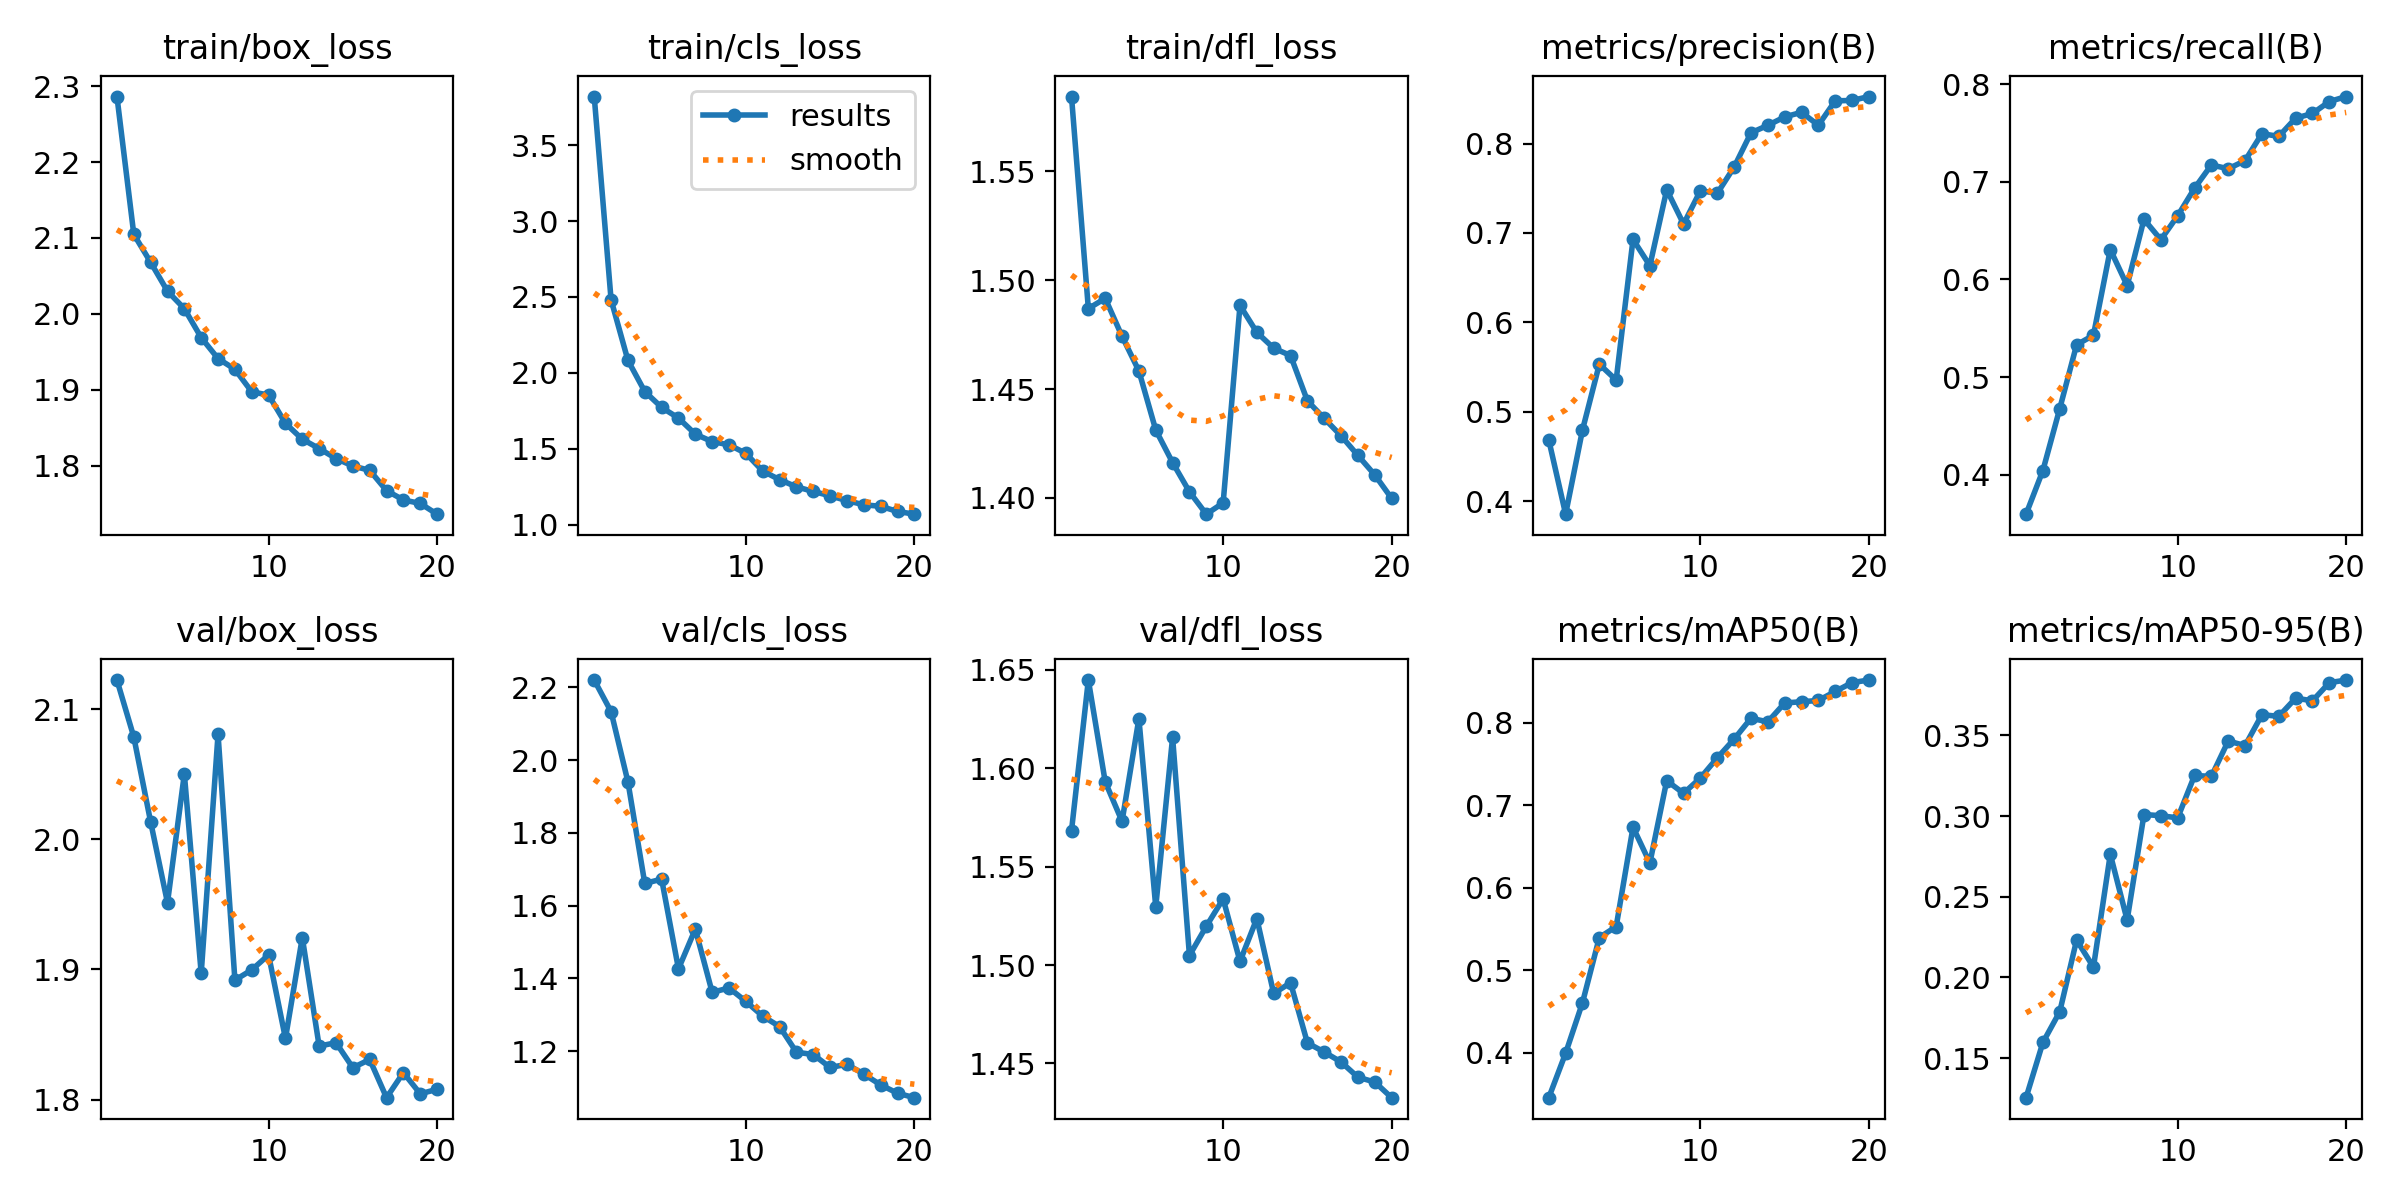

The data file committed next to this chart (first rows):
epoch, time, train/box_loss, train/cls_loss, train/dfl_loss, metrics/precision(B), metrics/recall(B), metrics/mAP50(B), metrics/mAP50-95(B), val/box_loss, val/cls_loss, val/dfl_loss, lr/pg0, lr/pg1, lr/pg2
1, 16.68, 2.286, 3.82, 1.584, 0.4687, 0.3595, 0.3457, 0.1255, 2.122, 2.22, 1.568, 0.0003694, 0.0003694, 0.0003694
2, 32.48, 2.105, 2.482, 1.487, 0.3857, 0.4043, 0.3996, 0.1597, 2.079, 2.134, 1.645, 0.0007031, 0.0007031, 0.0007031
3, 47.91, 2.068, 2.083, 1.492, 0.4798, 0.4677, 0.4607, 0.1787, 2.013, 1.94, 1.593, 0.001, 0.001, 0.001
4, 63.27, 2.03, 1.878, 1.474, 0.5533, 0.5331, 0.5397, 0.2231, 1.951, 1.661, 1.573, 0.000946, 0.000946, 0.000946
5, 78.54, 2.007, 1.773, 1.458, 0.5356, 0.5429, 0.553, 0.2064, 2.05, 1.673, 1.625, 0.000891, 0.000891, 0.000891
6, 93.68, 1.969, 1.703, 1.431, 0.6928, 0.6307, 0.6734, 0.2764, 1.897, 1.426, 1.53, 0.000836, 0.000836, 0.000836
7, 109, 1.941, 1.597, 1.416, 0.6635, 0.5938, 0.63, 0.2356, 2.081, 1.535, 1.616, 0.000781, 0.000781, 0.000781
8, 124.2, 1.927, 1.548, 1.403, 0.7483, 0.6617, 0.7298, 0.301, 1.892, 1.361, 1.505, 0.000726, 0.000726, 0.000726
9, 139.4, 1.897, 1.527, 1.393, 0.71, 0.6408, 0.7144, 0.3002, 1.9, 1.373, 1.52, 0.000671, 0.000671, 0.000671
10, 154.6, 1.893, 1.47, 1.398, 0.7473, 0.6653, 0.7331, 0.2989, 1.911, 1.337, 1.534, 0.000616, 0.000616, 0.000616
11, 170.2, 1.856, 1.354, 1.488, 0.7442, 0.6935, 0.7574, 0.3252, 1.847, 1.296, 1.502, 0.0005611, 0.0005611, 0.0005611
12, 185.6, 1.835, 1.297, 1.476, 0.7737, 0.7174, 0.7801, 0.3246, 1.924, 1.267, 1.524, 0.0005061, 0.0005061, 0.0005061
13, 200, 1.822, 1.25, 1.469, 0.8119, 0.7134, 0.8054, 0.3466, 1.841, 1.197, 1.486, 0.0004511, 0.0004511, 0.0004511
14, 214.4, 1.809, 1.22, 1.465, 0.8203, 0.7218, 0.8011, 0.3437, 1.844, 1.19, 1.491, 0.0003961, 0.0003961, 0.0003961
15, 229.1, 1.799, 1.191, 1.445, 0.8297, 0.7494, 0.8239, 0.3629, 1.824, 1.155, 1.46, 0.0003411, 0.0003411, 0.0003411
16, 244, 1.794, 1.159, 1.437, 0.8349, 0.7466, 0.8255, 0.3618, 1.831, 1.164, 1.456, 0.0002861, 0.0002861, 0.0002861
17, 258.6, 1.767, 1.132, 1.429, 0.8204, 0.7653, 0.8269, 0.3731, 1.801, 1.137, 1.451, 0.0002311, 0.0002311, 0.0002311
18, 273.4, 1.755, 1.122, 1.42, 0.8477, 0.7701, 0.8379, 0.3715, 1.821, 1.107, 1.443, 0.0001761, 0.0001761, 0.0001761
19, 287.8, 1.75, 1.088, 1.411, 0.8481, 0.7823, 0.8486, 0.3827, 1.804, 1.084, 1.44, 0.0001211, 0.0001211, 0.0001211
20, 302.3, 1.736, 1.07, 1.4, 0.8525, 0.7874, 0.8517, 0.3843, 1.808, 1.072, 1.433, 6.61045e-05, 6.61045e-05, 6.61045e-05
